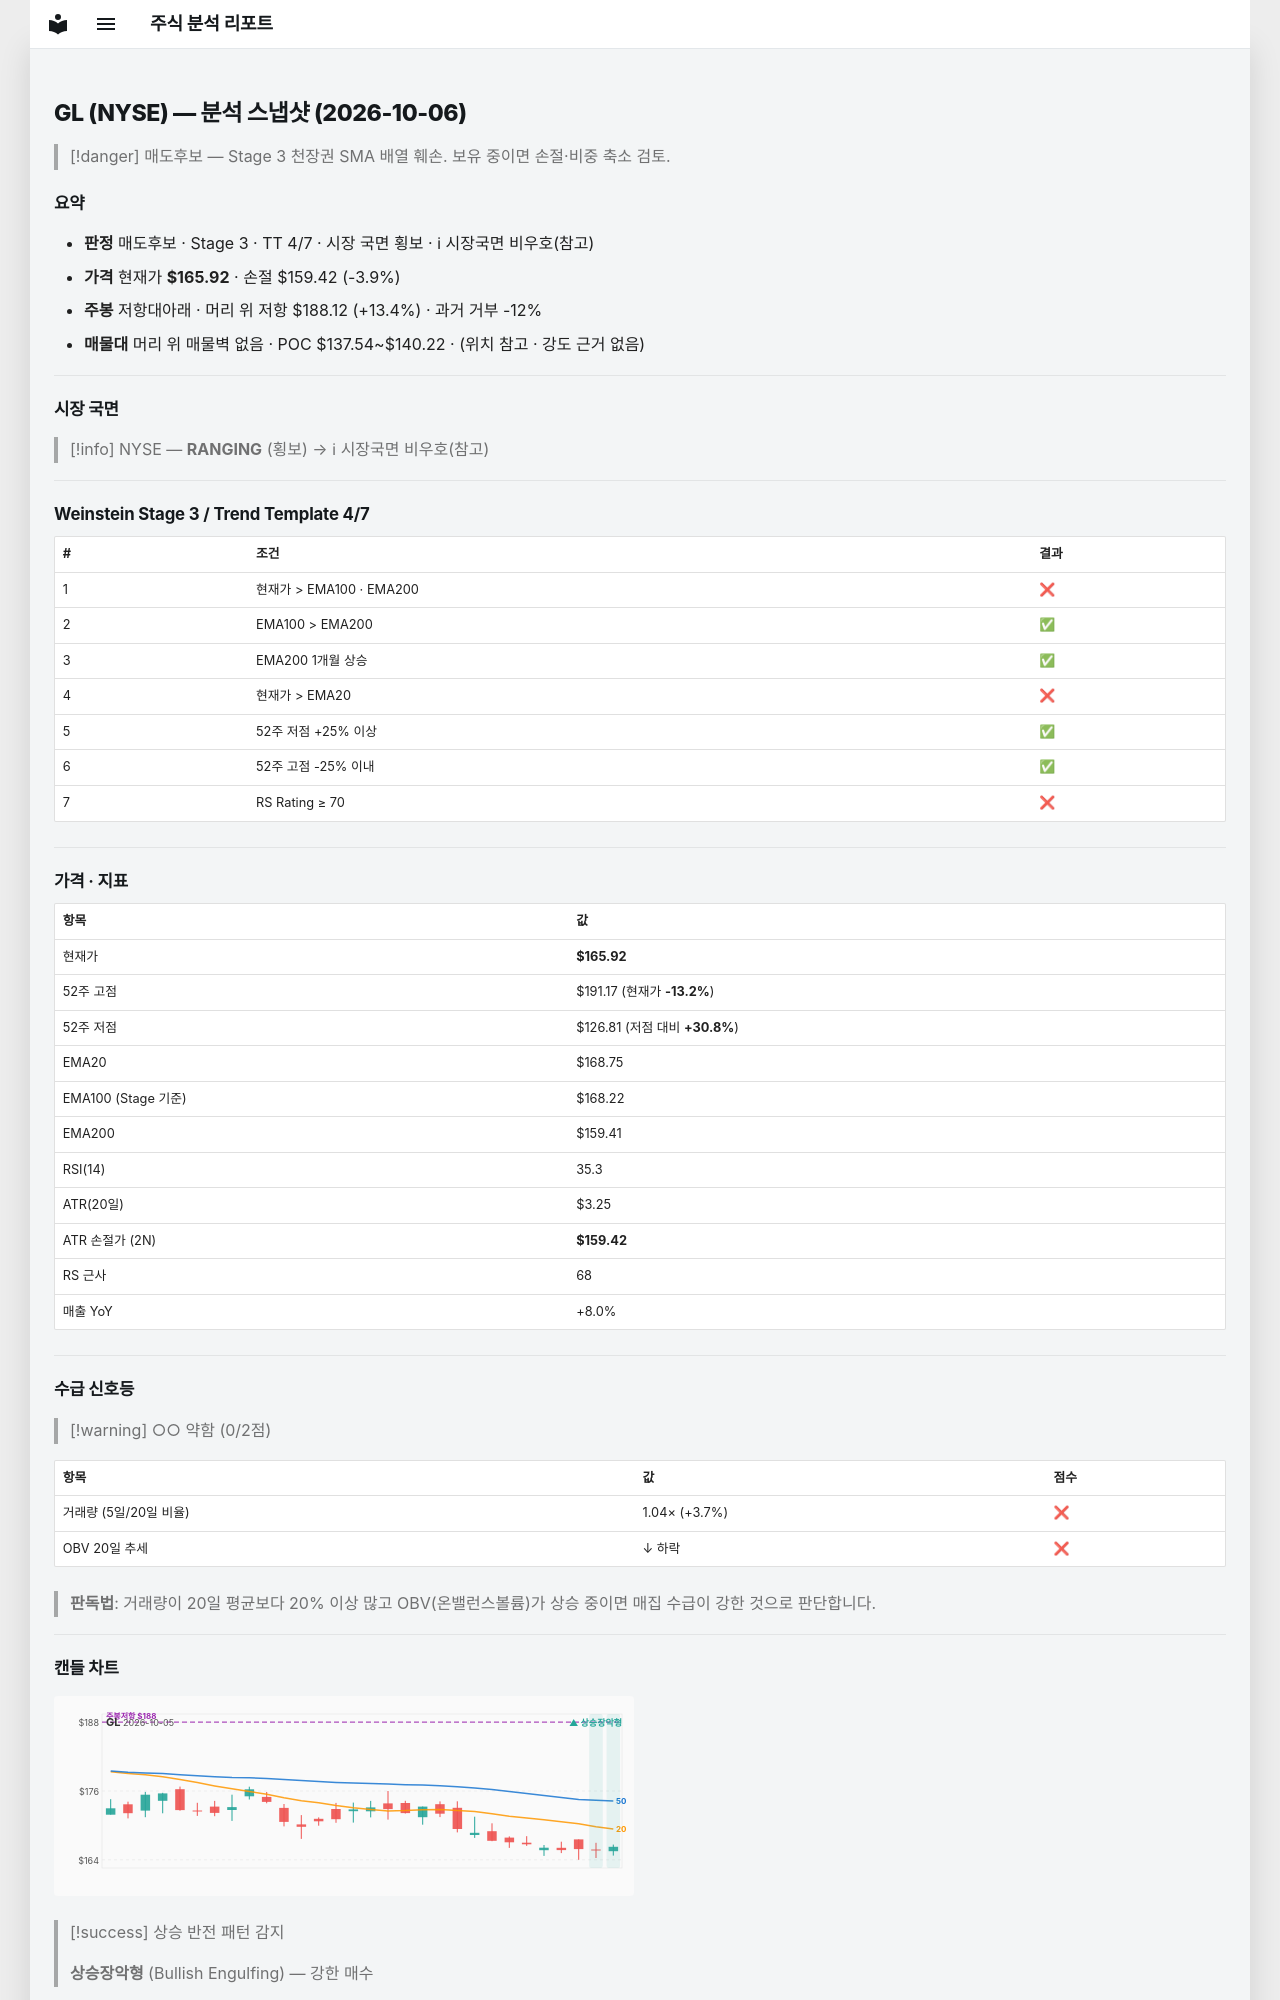

repository: soloandco/stock-reports · page: snapshots/GL-2026-10-06/index.html · generator: mkdocs

---
type: analysis-snapshot
title: GL 분석 스냅샷
ticker: GL
market: NYSE
created: 2026-10-06
updated: 2026-10-06
bar-date: 2026-10-05
verdict: 매도후보
real-rr: 3.42
sma50-gap-pct: -1.7
weekly-position: 저항대아래
weekly-overhead-price: 188.12
weekly-overhead-pct: 13.4
stage: 3
trend-template-score: 4
tt-max: 7
ma-set: ema-20-100-200
price: 165.9199981689453
stop-price: 159.42465215469292
market-regime: RANGING
supply-demand-score: 0/2
supply-demand-label: 약함
status: tracking
tags:
  - stock-agent
  - watchlist
  - GL
  - analysis
related:
  - "[[analysis-template]]"
---

# GL (NYSE) — 분석 스냅샷 (2026-10-06)

> [!danger] 매도후보 — Stage 3 천장권
> SMA 배열 훼손. 보유 중이면 손절·비중 축소 검토.

## 요약

- **판정** 매도후보 · Stage 3 · TT 4/7 · 시장 국면 횡보 · ℹ 시장국면 비우호(참고)
- **가격** 현재가 **$165.92** · 손절 $159.42 (-3.9%)
- **주봉** 저항대아래 · 머리 위 저항 $188.12 (+13.4%) · 과거 거부 -12%
- **매물대** 머리 위 매물벽 없음 · POC $137.54~$140.22 · (위치 참고 · 강도 근거 없음)

---

## 시장 국면

> [!info] NYSE — **RANGING** (횡보) → ℹ 시장국면 비우호(참고)

---

## Weinstein Stage 3 / Trend Template 4/7

| # | 조건 | 결과 |
|---|------|------|
| 1 | 현재가 > EMA100 · EMA200 | ❌ |
| 2 | EMA100 > EMA200 | ✅ |
| 3 | EMA200 1개월 상승 | ✅ |
| 4 | 현재가 > EMA20 | ❌ |
| 5 | 52주 저점 +25% 이상 | ✅ |
| 6 | 52주 고점 -25% 이내 | ✅ |
| 7 | RS Rating ≥ 70 | ❌ |

---

## 가격 · 지표

| 항목 | 값 |
|------|---|
| 현재가 | **$165.92** |
| 52주 고점 | $191.17 (현재가 **-13.2%**) |
| 52주 저점 | $126.81 (저점 대비 **+30.8%**) |
| EMA20 | $168.75 |
| EMA100 (Stage 기준) | $168.22 |
| EMA200 | $159.41 |
| RSI(14) | 35.3 |
| ATR(20일) | $3.25 |
| ATR 손절가 (2N) | **$159.42** |
| RS 근사 | 68 |
| 매출 YoY | +8.0% |

---
## 수급 신호등

> [!warning] ○○ 약함 (0/2점)

| 항목 | 값 | 점수 |
|------|------|------|
| 거래량 (5일/20일 비율) | 1.04× (+3.7%) | ❌ |
| OBV 20일 추세 | ↓ 하락 | ❌ |

> **판독법**: 거래량이 20일 평균보다 20% 이상 많고 OBV(온밸런스볼륨)가 상승 중이면 매집 수급이 강한 것으로 판단합니다.

---
